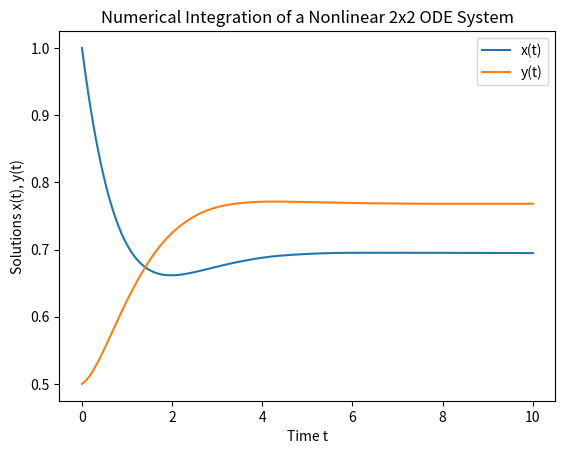

Reproduce this figure in Python.
import numpy as np
from scipy.integrate import solve_ivp
import matplotlib.pyplot as plt

# Define your system of ODEs
def system(t, y):
    x, y = y  # Unpack variables
    dxdt = np.sin(y) - x  # Replace with your equations
    dydt = np.cos(x) - y  # Replace with your equations
    return [dxdt, dydt]

# Set up initial conditions and time span
initial_conditions = [1.0, 0.5]  # Example initial values for x and y
t_span = (0, 10)  # Time range for integration
t_eval = np.linspace(t_span[0], t_span[1], 300)  # Points where solution is evaluated

# Integrate the system
solution = solve_ivp(system, t_span, initial_conditions, t_eval=t_eval, method='RK45')

# Check if the integration was successful
if solution.success:
    # Plot results
    plt.plot(solution.t, solution.y[0], label='x(t)')
    plt.plot(solution.t, solution.y[1], label='y(t)')
    plt.xlabel('Time t')
    plt.ylabel('Solutions x(t), y(t)')
    plt.legend()
    plt.title('Numerical Integration of a Nonlinear 2x2 ODE System')
    plt.show()
else:
    print("Integration failed.")
